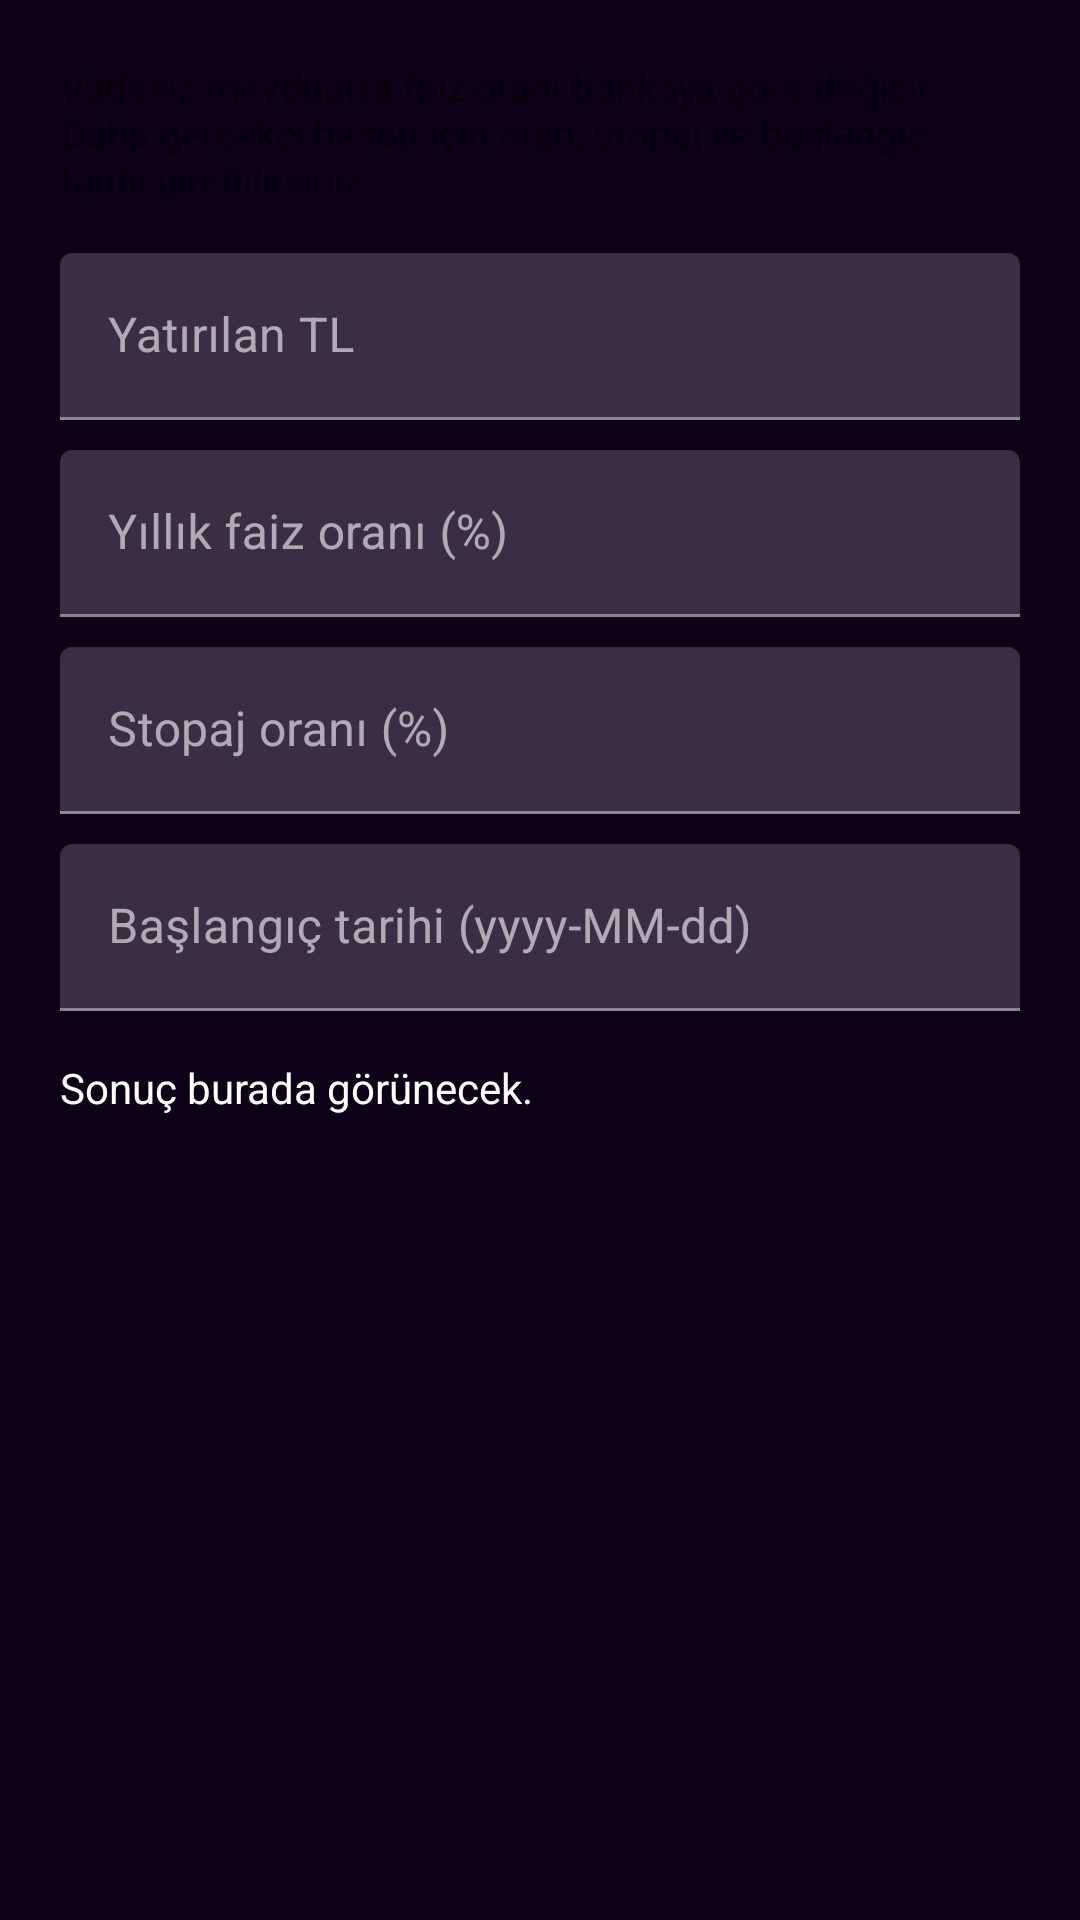

Write the Android layout XML for this screen, with the resource values it uses.
<!-- AndroidManifest.xml: application theme Theme.Cuzdan -->
<!-- res/layout/dialog_demand_deposit_calculator.xml -->
<?xml version="1.0" encoding="utf-8"?>
<LinearLayout xmlns:android="http://schemas.android.com/apk/res/android"
    android:layout_width="match_parent"
    android:layout_height="wrap_content"
    android:orientation="vertical"
    android:padding="20dp">

    <TextView
        android:layout_width="match_parent"
        android:layout_height="wrap_content"
        android:text="@string/cash_demand_deposit_desc"
        android:textColor="?android:attr/textColorSecondary"
        android:textSize="13sp" />

    <com.google.android.material.textfield.TextInputLayout
        android:layout_width="match_parent"
        android:layout_height="wrap_content"
        android:layout_marginTop="16dp">
        <com.google.android.material.textfield.TextInputEditText
            android:id="@+id/edit_principal"
            android:layout_width="match_parent"
            android:layout_height="wrap_content"
            android:hint="@string/cash_input_principal_try"
            android:inputType="numberDecimal" />
    </com.google.android.material.textfield.TextInputLayout>

    <com.google.android.material.textfield.TextInputLayout
        android:layout_width="match_parent"
        android:layout_height="wrap_content"
        android:layout_marginTop="10dp">
        <com.google.android.material.textfield.TextInputEditText
            android:id="@+id/edit_annual_rate"
            android:layout_width="match_parent"
            android:layout_height="wrap_content"
            android:hint="@string/cash_input_annual_net_rate_optional"
            android:inputType="numberDecimal" />
    </com.google.android.material.textfield.TextInputLayout>

    <com.google.android.material.textfield.TextInputLayout
        android:layout_width="match_parent"
        android:layout_height="wrap_content"
        android:layout_marginTop="10dp">
        <com.google.android.material.textfield.TextInputEditText
            android:id="@+id/edit_stopaj_rate"
            android:layout_width="match_parent"
            android:layout_height="wrap_content"
            android:hint="@string/cash_input_stopaj_rate_optional"
            android:inputType="numberDecimal" />
    </com.google.android.material.textfield.TextInputLayout>

    <com.google.android.material.textfield.TextInputLayout
        android:layout_width="match_parent"
        android:layout_height="wrap_content"
        android:layout_marginTop="10dp">
        <com.google.android.material.textfield.TextInputEditText
            android:id="@+id/edit_start_date"
            android:layout_width="match_parent"
            android:layout_height="wrap_content"
            android:hint="@string/cash_input_start_date"
            android:inputType="text" />
    </com.google.android.material.textfield.TextInputLayout>

    <TextView
        android:id="@+id/text_result"
        android:layout_width="match_parent"
        android:layout_height="wrap_content"
        android:layout_marginTop="16dp"
        android:text="@string/cash_result_placeholder"
        android:textColor="?attr/colorOnSurface"
        android:textSize="14sp" />

</LinearLayout>
<!-- resources referenced by this layout -->
<resources>
  <string name="cash_demand_deposit_desc">Vadesiz mevduatta faiz oranı bankaya göre değişir. Daha gerçekçi hesap için oran, stopaj ve başlangıç tarihi girebilirsiniz.</string>
  <string name="cash_input_annual_net_rate_optional">Yıllık faiz oranı (%)</string>
  <string name="cash_input_principal_try">Yatırılan TL</string>
  <string name="cash_input_start_date">Başlangıç tarihi (yyyy-MM-dd)</string>
  <string name="cash_input_stopaj_rate_optional">Stopaj oranı (%)</string>
  <string name="cash_result_placeholder">Sonuç burada görünecek.</string>
  <color name="accent_violet">#B060FF</color>
  <color name="accent_violet_light">#D090FF</color>
  <color name="white">#FFFFFFFF</color>
  <color name="black">#FF000000</color>
  <color name="surface_glass">#1A2D1B4D</color>
  <color name="surface_glass_strong">#332D1B4D</color>
  <color name="text_secondary">#9D8DB5</color>
  <color name="accent_violet_glow">#4DB060FF</color>
  <color name="divider_color">#2D1B4D</color>
  <!-- drawable bg_bottom_sheet (drawable) -->
  <?xml version="1.0" encoding="utf-8"?>
  <shape xmlns:android="http://schemas.android.com/apk/res/android">
      <gradient
          android:angle="90"
          android:startColor="@color/bg_end"
          android:endColor="@color/bg_start"
          android:type="linear" />
      <corners
          android:topLeftRadius="24dp"
          android:topRightRadius="24dp" />
  </shape>
  <!-- drawable bg_main_gradient (drawable) -->
  <?xml version="1.0" encoding="utf-8"?>
  <shape xmlns:android="http://schemas.android.com/apk/res/android">
      <gradient
          android:angle="315"
          android:endColor="@color/bg_end"
          android:startColor="@color/bg_start"
          android:type="linear" />
  </shape>
  <color name="accent_red">#FF4081</color>
  <color name="accent_green">#00FF88</color>
  <style name="CustomBottomSheetDialog" parent="Theme.MaterialComponents.DayNight.BottomSheetDialog">
          <item name="bottomSheetStyle">@style/CustomBottomSheetStyle</item>
          
      </style>
  <style name="CustomDialogTheme" parent="Theme.MaterialComponents.DayNight.Dialog.Alert">
          <item name="android:windowBackground">@drawable/bg_glass_dialog</item>
          
      </style>
  <style name="CustomBottomSheetStyle" parent="Widget.Design.BottomSheet.Modal">
          <item name="android:background">@android:color/transparent</item>
      </style>
  <color name="surface_card_dark">#1E122A</color>
  <color name="bg_dark_start">#0D0118</color>
  <color name="bg_end">#05000A</color>
  <color name="bg_start">#0D0118</color>
  <!-- drawable bg_glass_dialog (drawable) -->
  <?xml version="1.0" encoding="utf-8"?>
  <shape xmlns:android="http://schemas.android.com/apk/res/android">
      <solid android:color="?attr/surfaceGlassStrong" />
      <corners android:radius="28dp" />
      <stroke android:width="1dp" android:color="?attr/colorOutline" />
  </shape>
</resources>
